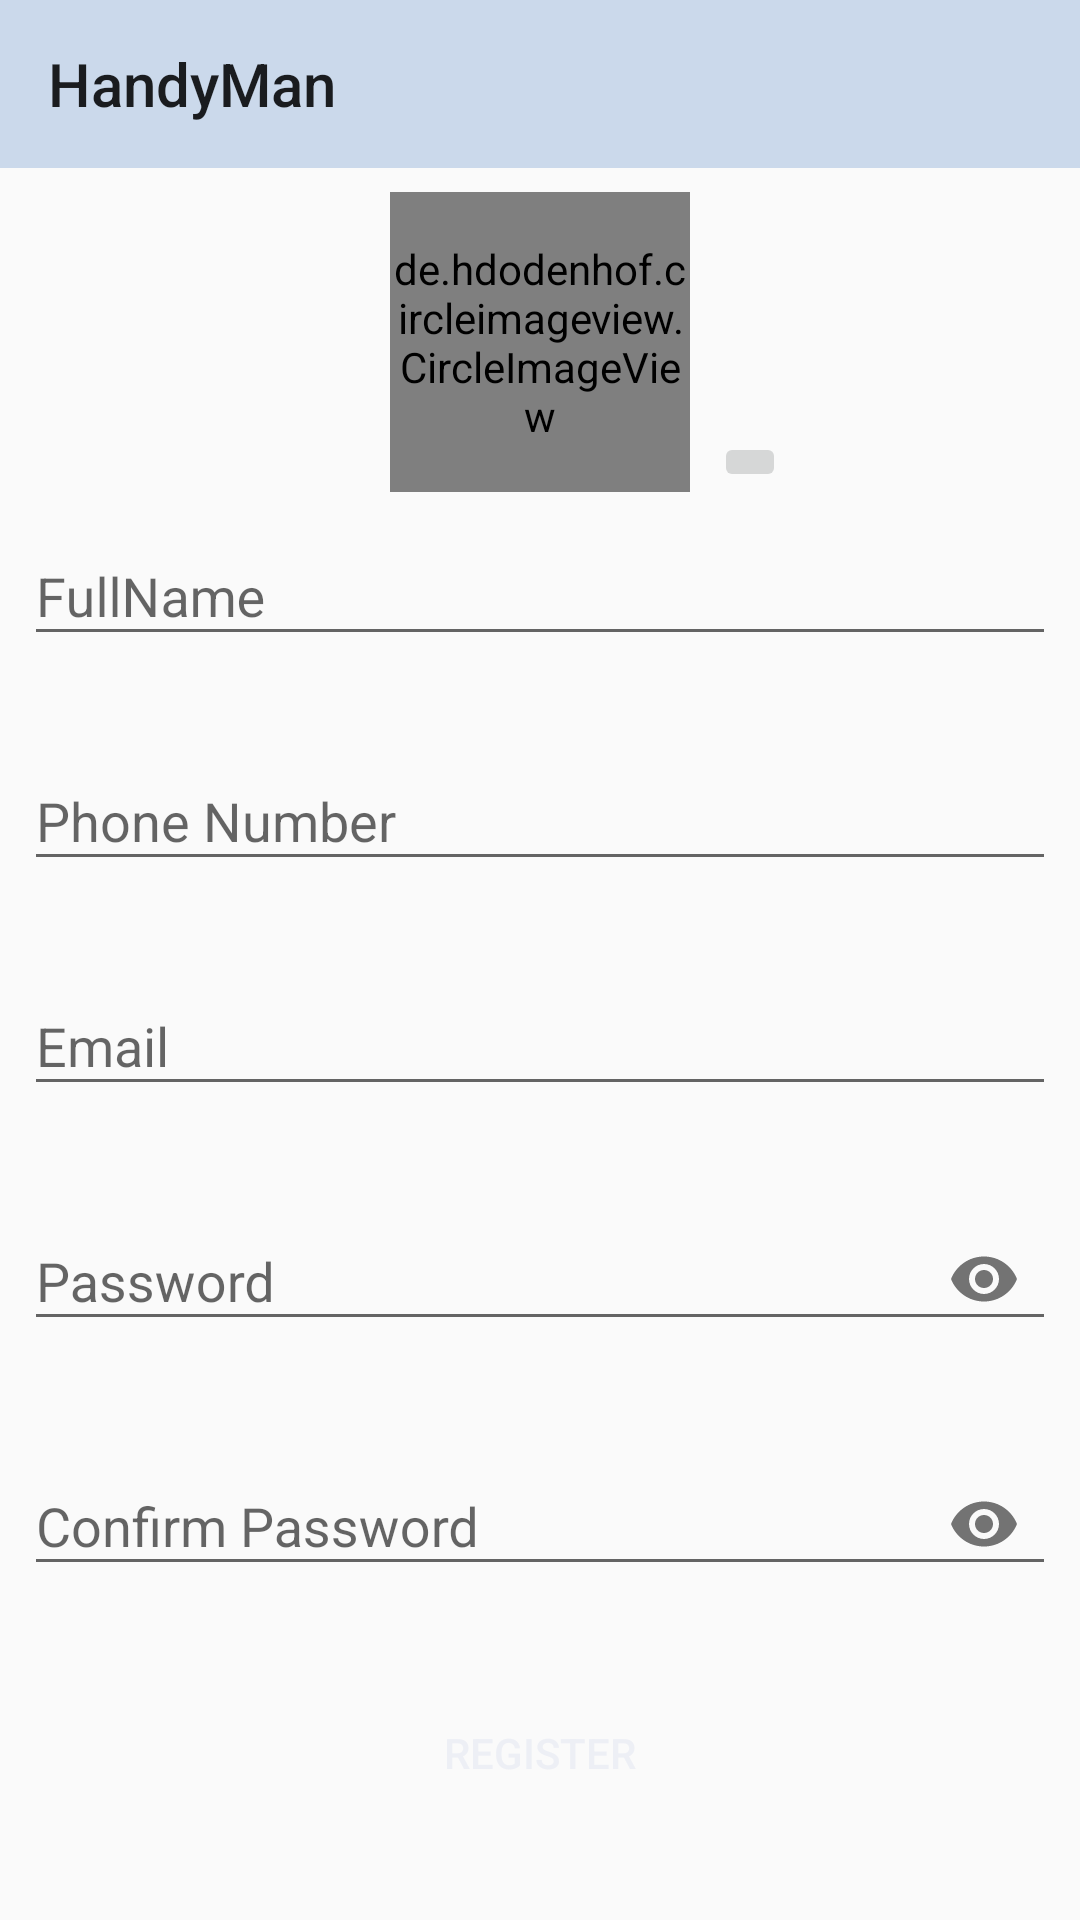

Android layout source for this screen:
<!-- AndroidManifest.xml: application theme AppTheme -->
<!-- res/layout/activity_customer_register.xml -->
<?xml version="1.0" encoding="utf-8"?>
<androidx.constraintlayout.widget.ConstraintLayout xmlns:android="http://schemas.android.com/apk/res/android"
    xmlns:app="http://schemas.android.com/apk/res-auto"
    xmlns:tools="http://schemas.android.com/tools"
    android:layout_width="match_parent"
    android:layout_height="match_parent"
    tools:context=".activities.customeractivity.CustomerRegister">


    <androidx.appcompat.widget.Toolbar
        android:id="@+id/toolbar3"
        android:layout_width="match_parent"
        android:layout_height="wrap_content"
        android:background="#CBD9EB"
        app:layout_constraintEnd_toEndOf="parent"
        app:layout_constraintStart_toStartOf="parent"
        app:layout_constraintTop_toTopOf="parent"
        app:title="HandyMan">


    </androidx.appcompat.widget.Toolbar>

    <com.google.android.material.textfield.TextInputLayout
        android:id="@+id/TxtFullName"
        android:layout_width="0dp"
        android:layout_height="wrap_content"
        android:layout_marginStart="8dp"
        android:layout_marginTop="8dp"
        android:layout_marginEnd="8dp"
        app:boxBackgroundMode="outline"
        app:boxCornerRadiusBottomStart="10dp"
        app:boxCornerRadiusTopEnd="20dp"
        app:boxStrokeColor="@color/fb"
        app:boxStrokeWidth="2dp"
        app:errorEnabled="true"
        app:layout_constraintEnd_toEndOf="parent"
        app:layout_constraintStart_toStartOf="parent"
        app:layout_constraintTop_toBottomOf="@+id/imgProfile">

        <android.support.design.widget.TextInputEditText
            android:layout_width="match_parent"
            android:layout_height="wrap_content"
            android:hint="FullName " />
    </com.google.android.material.textfield.TextInputLayout>

    <com.google.android.material.textfield.TextInputLayout
        android:id="@+id/TxtEmailsignup"
        android:layout_width="0dp"
        android:layout_height="wrap_content"
        android:layout_marginStart="8dp"
        android:layout_marginTop="8dp"
        android:layout_marginEnd="8dp"
        app:boxBackgroundMode="outline"
        app:boxCornerRadiusBottomStart="10dp"
        app:boxCornerRadiusTopEnd="20dp"
        app:boxStrokeColor="@color/fb"
        app:boxStrokeWidth="2dp"
        app:errorEnabled="true"
        app:layout_constraintEnd_toEndOf="parent"
        app:layout_constraintStart_toStartOf="parent"
        app:layout_constraintTop_toBottomOf="@+id/TxtMobileNumberSignup">

        <android.support.design.widget.TextInputEditText
            android:layout_width="match_parent"
            android:layout_height="wrap_content"
            android:hint="Email" />
    </com.google.android.material.textfield.TextInputLayout>

    <com.google.android.material.textfield.TextInputLayout
        android:id="@+id/TxtPasswordsignup"
        android:layout_width="0dp"
        android:layout_height="wrap_content"
        android:layout_marginStart="8dp"
        app:boxBackgroundMode="outline"
        app:boxCornerRadiusBottomStart="10dp"
        app:boxCornerRadiusTopEnd="20dp"
        app:boxStrokeColor="@color/fb"
        app:boxStrokeWidth="2dp"
        app:errorEnabled="true"
        android:layout_marginTop="8dp"
        android:layout_marginEnd="8dp"
        app:passwordToggleEnabled="true"
        app:layout_constraintEnd_toEndOf="parent"
        app:layout_constraintStart_toStartOf="parent"
        app:layout_constraintTop_toBottomOf="@+id/TxtEmailsignup">

        <android.support.design.widget.TextInputEditText
            android:layout_width="match_parent"
            android:layout_height="wrap_content"
            android:imeOptions="actionNext"
            android:inputType="textPassword"
            android:hint="Password" />
    </com.google.android.material.textfield.TextInputLayout>

    <com.google.android.material.textfield.TextInputLayout
        android:id="@+id/TxtConfirmPasswordSignup"
        app:passwordToggleEnabled="true"
        android:layout_width="0dp"
        android:layout_height="wrap_content"
        android:layout_marginStart="8dp"
        android:layout_marginTop="8dp"
        android:layout_marginEnd="8dp"
        app:boxBackgroundMode="outline"
        app:boxCornerRadiusBottomStart="10dp"
        app:boxCornerRadiusTopEnd="20dp"
        app:boxStrokeColor="@color/fb"
        app:boxStrokeWidth="2dp"
        app:errorEnabled="true"
        app:layout_constraintEnd_toEndOf="parent"
        app:layout_constraintStart_toStartOf="parent"
        app:layout_constraintTop_toBottomOf="@+id/TxtPasswordsignup">

        <android.support.design.widget.TextInputEditText
            android:imeOptions="actionDone"
            android:inputType="textPassword"
            android:layout_width="match_parent"
            android:layout_height="wrap_content"
            android:hint="Confirm Password " />
    </com.google.android.material.textfield.TextInputLayout>


    <Button
        android:id="@+id/btnregisterSignup"
        android:layout_width="180dp"
        android:layout_height="wrap_content"
        android:layout_marginStart="8dp"
        android:layout_marginTop="8dp"
        android:layout_marginEnd="8dp"
        android:layout_marginBottom="8dp"
        android:background="@drawable/curvebotton"
        android:text="Register"
        android:textColor="#EDEFF5"
        app:layout_constraintBottom_toBottomOf="parent"
        app:layout_constraintEnd_toEndOf="parent"
        app:layout_constraintStart_toStartOf="parent"
        app:layout_constraintTop_toBottomOf="@+id/TxtConfirmPasswordSignup"
        app:layout_constraintVertical_bias="0.0" />

    <de.hdodenhof.circleimageview.CircleImageView
        android:id="@+id/imgProfile"
        android:layout_width="100dp"
        android:layout_height="100dp"
        android:layout_marginStart="8dp"
        android:layout_marginTop="8dp"
        android:layout_marginEnd="8dp"
        android:src="@drawable/abc"
        app:layout_constraintEnd_toEndOf="parent"
        app:layout_constraintStart_toStartOf="parent"
        app:layout_constraintTop_toBottomOf="@+id/toolbar3" />

    <ImageButton
        android:id="@+id/imgSelectPhoto"
        android:layout_width="wrap_content"
        android:onClick="selectPhoto"
        android:layout_height="wrap_content"
        android:layout_marginStart="8dp"
        android:layout_marginEnd="8dp"
        app:layout_constraintBottom_toBottomOf="@+id/imgProfile"
        app:layout_constraintEnd_toEndOf="parent"
        app:layout_constraintHorizontal_bias="0.0"
        app:layout_constraintStart_toEndOf="@+id/imgProfile"
        app:layout_constraintTop_toTopOf="@+id/imgProfile"
        app:layout_constraintVertical_bias="1.0"
        app:srcCompat="@drawable/ic_menu_camera" />

    <com.google.android.material.textfield.TextInputLayout
        android:id="@+id/TxtMobileNumberSignup"
        android:layout_width="0dp"
        android:layout_height="wrap_content"
        android:layout_marginStart="8dp"
        app:boxBackgroundMode="outline"
        app:boxCornerRadiusBottomStart="10dp"
        app:boxCornerRadiusTopEnd="20dp"
        app:boxStrokeColor="@color/fb"
        app:boxStrokeWidth="2dp"
        app:errorEnabled="true"
        android:layout_marginTop="8dp"
        android:layout_marginEnd="8dp"
        app:layout_constraintEnd_toEndOf="parent"
        app:layout_constraintStart_toStartOf="parent"
        app:layout_constraintTop_toBottomOf="@+id/TxtFullName">

        <android.support.design.widget.TextInputEditText
            android:layout_width="match_parent"
            android:layout_height="wrap_content"
            android:hint="Phone Number" />
    </com.google.android.material.textfield.TextInputLayout>



</androidx.constraintlayout.widget.ConstraintLayout>
<!-- resources referenced by this layout -->
<resources>
  <style name="AppTheme" parent="Theme.AppCompat.Light.DarkActionBar">
          
          <item name="colorPrimary">@color/colorPrimary</item>
          <item name="colorPrimaryDark">@color/colorPrimaryDark</item>
          <item name="colorAccent">@color/colorAccent</item>
  
          <item name="android:windowAnimationStyle">@style/CustomActivityAnimation</item>
      </style>
  <style name="CustomActivityAnimation" parent="@android:style/Animation.Activity">
          <item name="android:activityOpenEnterAnimation">@anim/slideinright</item>
          <item name="android:activityOpenExitAnimation">@anim/slideoutleft</item>
          <item name="android:activityCloseEnterAnimation">@anim/slideinleft</item>
          <item name="android:activityCloseExitAnimation">@anim/slideoutright</item>
      </style>
  <!-- not gathered from this repository: default colours our renderer supplied (Android Studio template values) -->
  <color name="colorPrimary">#FF6200EE</color>
  <color name="colorPrimaryDark">#FF3700B3</color>
  <color name="colorAccent">#FF03DAC5</color>
</resources>
